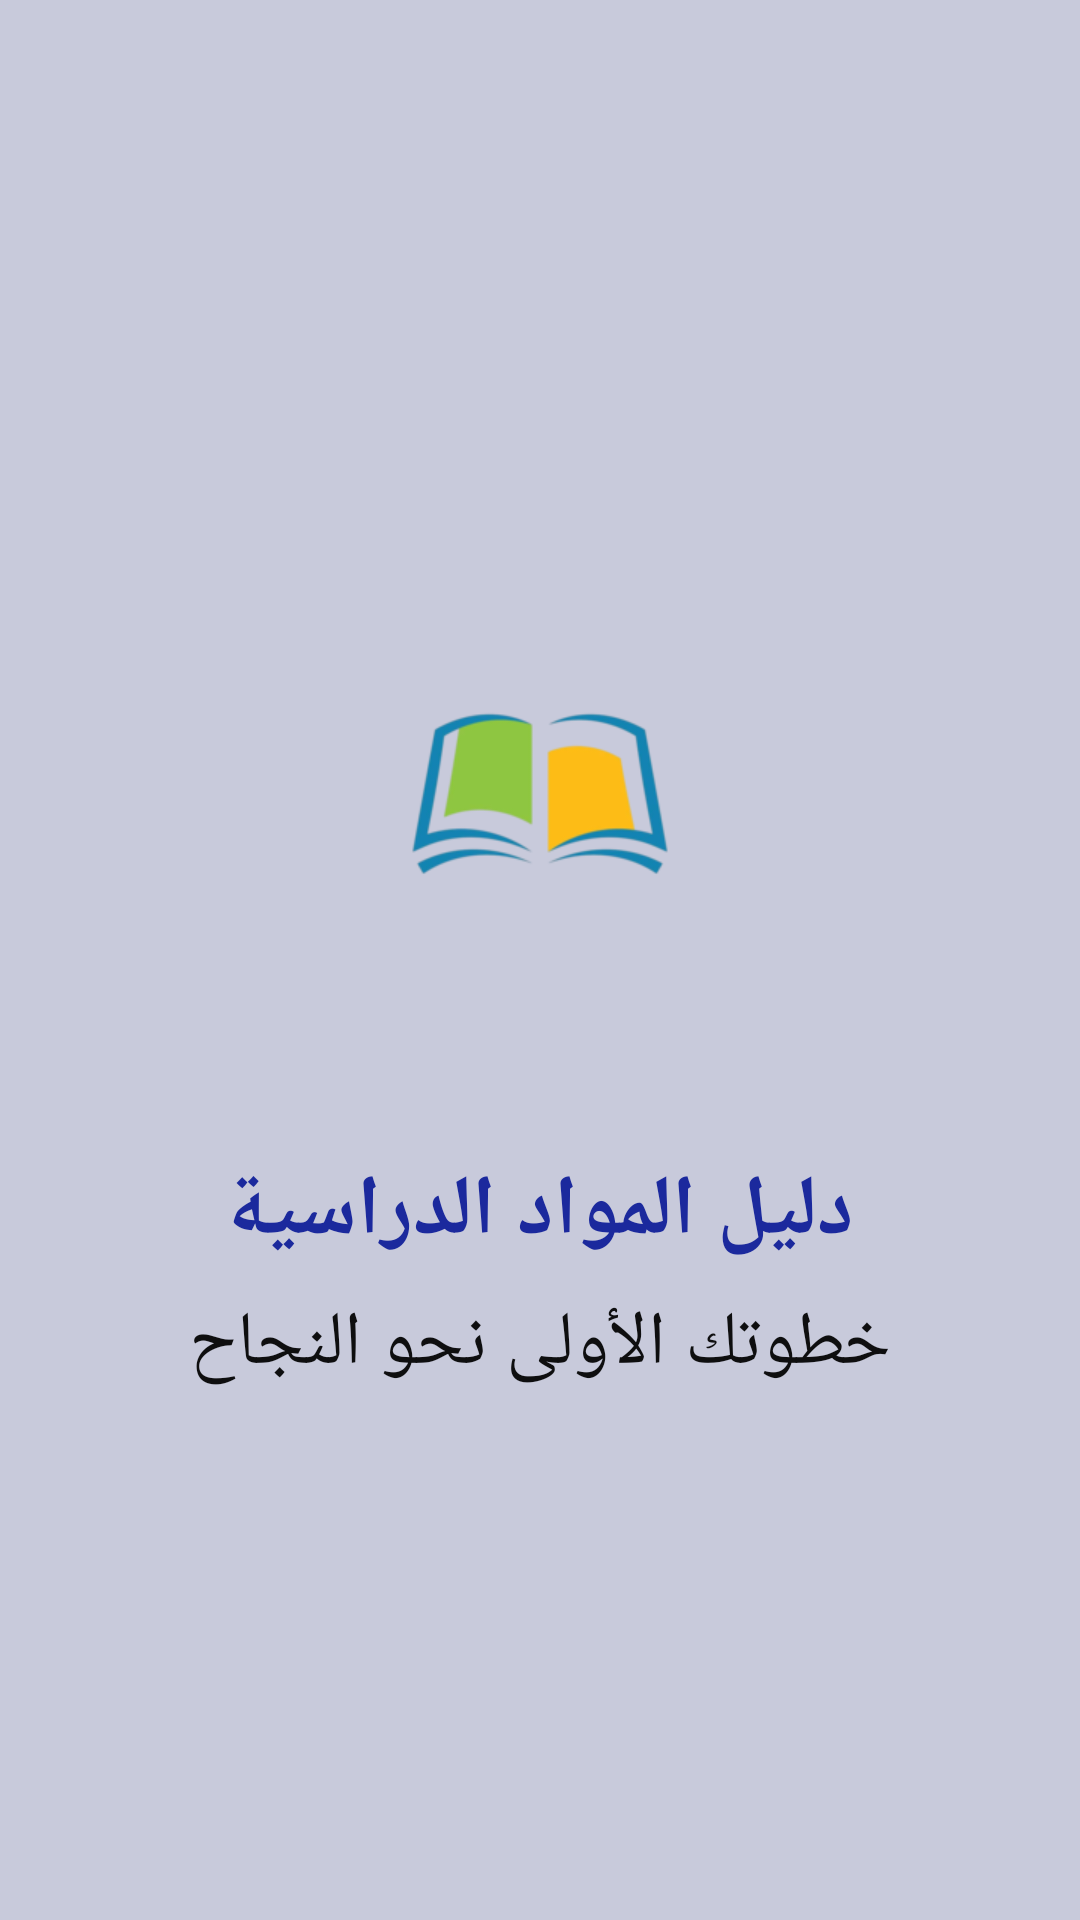

Android layout source for this screen:
<!-- AndroidManifest.xml: application theme Theme.UniversityGuide -->
<!-- res/layout/activity_splash.xml -->
<?xml version="1.0" encoding="utf-8"?>
<LinearLayout xmlns:android="http://schemas.android.com/apk/res/android"
    android:layout_width="match_parent"
    android:layout_height="match_parent"
    android:orientation="vertical"
    android:gravity="center"
    android:background="#C8CADB"> <ImageView
    android:id="@+id/logo"
    android:layout_width="180dp"
    android:layout_height="180dp"
    android:src="@drawable/ic_launcher"
    android:contentDescription="app_logo" />

    <TextView
        android:layout_width="wrap_content"
        android:layout_height="wrap_content"
        android:text="دليل المواد الدراسية"
        android:textColor="#1B299D"
        android:textSize="28sp"
        android:textStyle="bold"
        android:layout_marginTop="30dp"
        android:fontFamily="sans-serif-medium" />

    <TextView
        android:layout_width="wrap_content"
        android:layout_height="wrap_content"
        android:text="خطوتك الأولى نحو النجاح"
        android:textColor="#0E0E0F"
        android:textSize="25sp"
        android:layout_marginTop="8dp" />

</LinearLayout>
<!-- resources referenced by this layout -->
<resources>
  <!-- drawable ic_launcher: png bitmap (drawable, 20960 bytes) -->
  <style name="Theme.UniversityGuide" parent="Base.Theme.UniversityGuide" />
  <style name="Base.Theme.UniversityGuide" parent="Theme.Material3.DayNight.NoActionBar">
          
          
      </style>
</resources>
